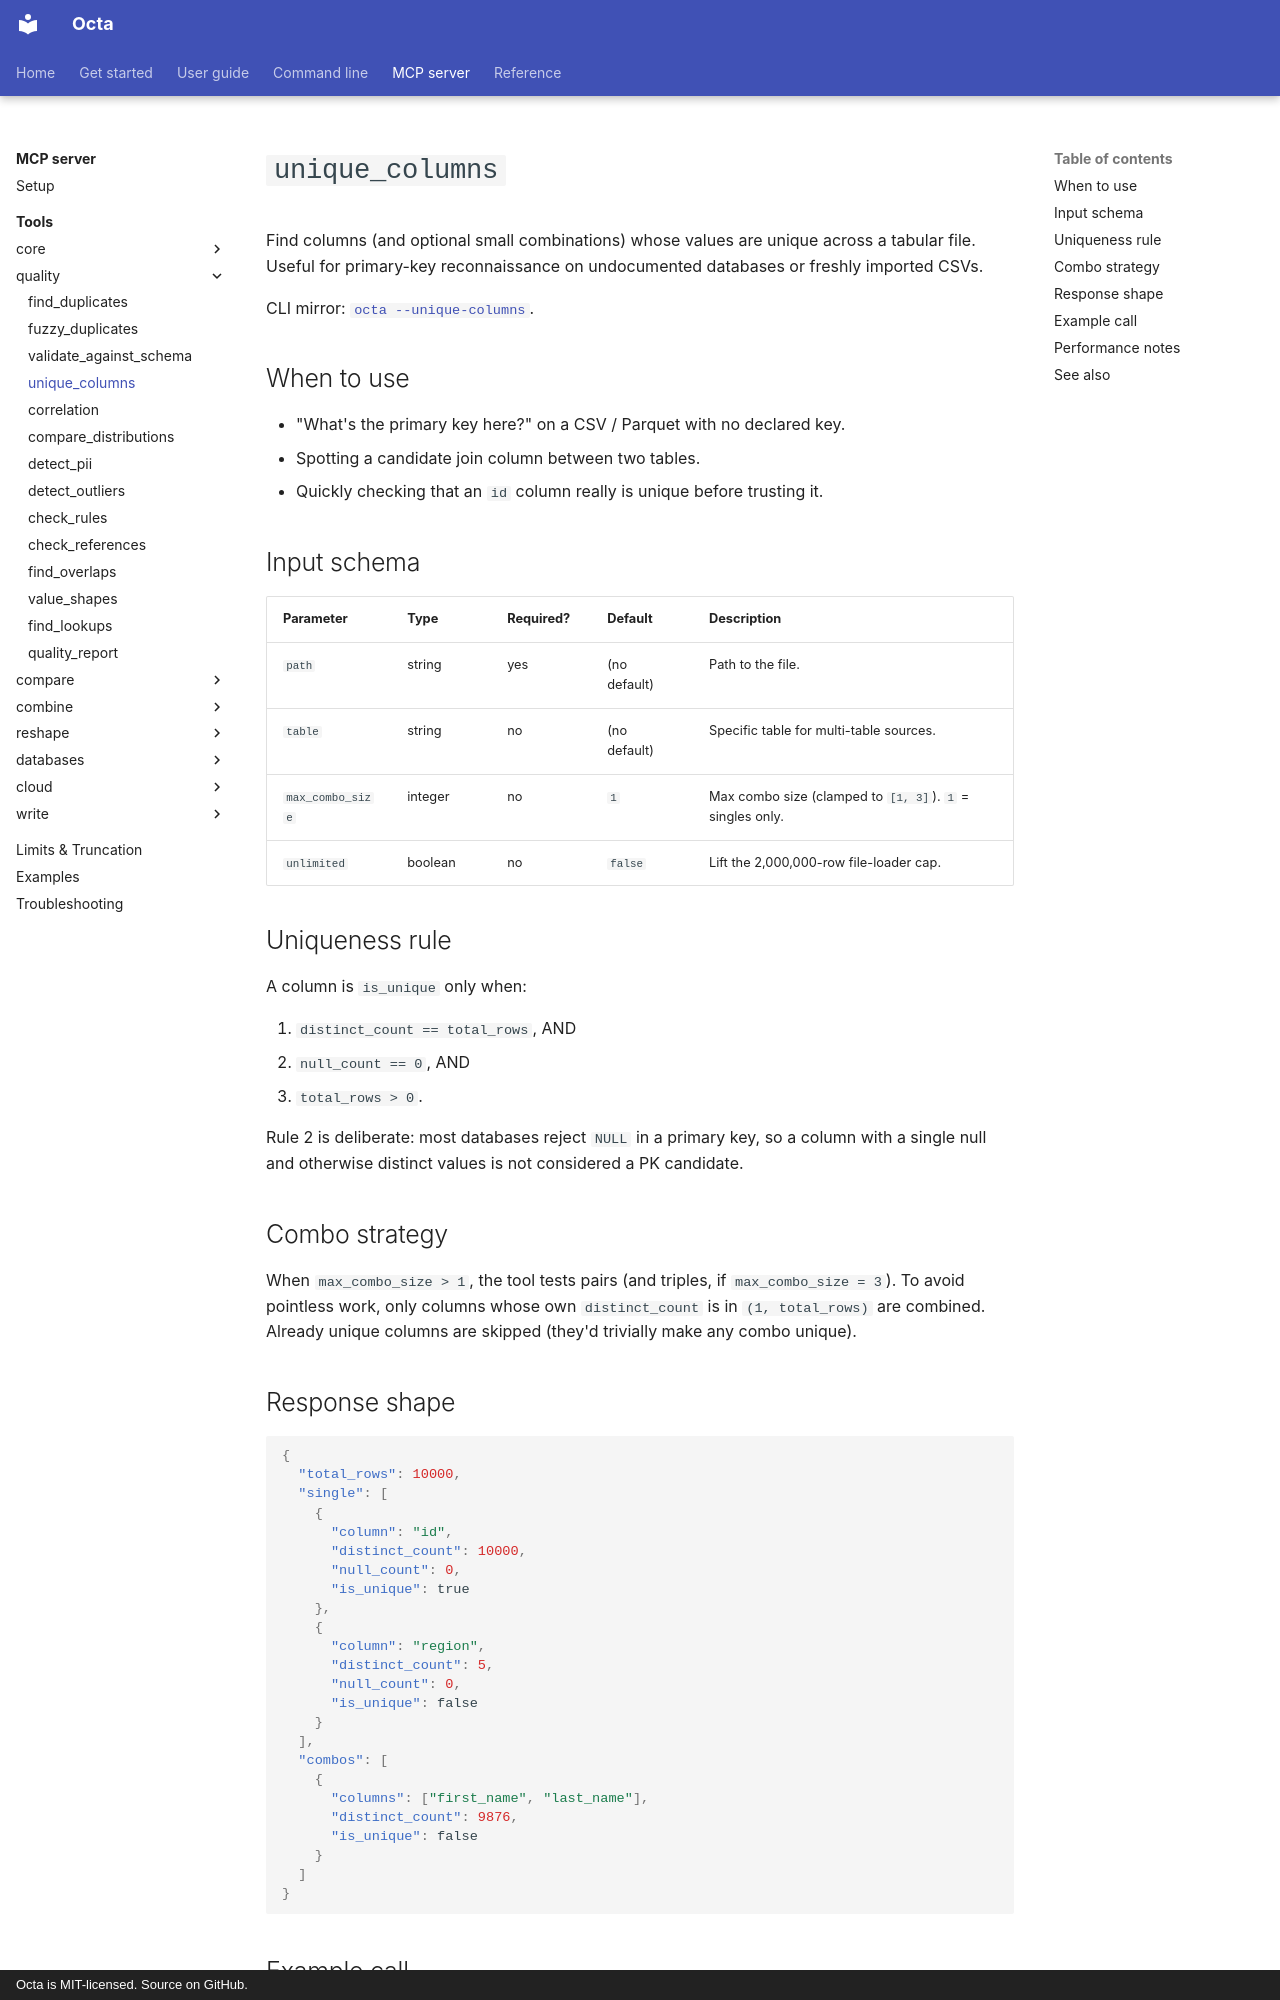

repository: thorstenfoltz/octa · page: mcp/tools/unique_columns/index.html · generator: mkdocs · copyright: Octa is MIT-licensed. Source on GitHub.

# `unique_columns`

Find columns (and optional small combinations) whose values are
unique across a tabular file. Useful for primary-key reconnaissance
on undocumented databases or freshly imported CSVs.

CLI mirror: [`octa --unique-columns`](../../cli/unique-columns.md).

## When to use

- "What's the primary key here?" on a CSV / Parquet with no
  declared key.
- Spotting a candidate join column between two tables.
- Quickly checking that an `id` column really is unique before
  trusting it.

## Input schema

| Parameter        | Type    | Required? | Default      | Description                                               |
|------------------|---------|-----------|--------------|-----------------------------------------------------------|
| `path`           | string  | yes       | (no default) | Path to the file.                                         |
| `table`          | string  | no        | (no default) | Specific table for multi-table sources.                   |
| `max_combo_size` | integer | no        | `1`          | Max combo size (clamped to `[1, 3]`). `1` = singles only. |
| `unlimited`      | boolean | no        | `false`      | Lift the 2,000,000-row file-loader cap.                   |

## Uniqueness rule

A column is `is_unique` only when:

1. `distinct_count == total_rows`, AND
2. `null_count == 0`, AND
3. `total_rows > 0`.

Rule 2 is deliberate: most databases reject `NULL` in a primary key,
so a column with a single null and otherwise distinct values is not
considered a PK candidate.

## Combo strategy

When `max_combo_size > 1`, the tool tests pairs (and triples, if
`max_combo_size = 3`). To avoid pointless work, only columns whose
own `distinct_count` is in `(1, total_rows)` are combined. Already
unique columns are skipped (they'd trivially make any combo unique).

## Response shape

```json
{
  "total_rows": 10000,
  "single": [
    {
      "column": "id",
      "distinct_count": 10000,
      "null_count": 0,
      "is_unique": true
    },
    {
      "column": "region",
      "distinct_count": 5,
      "null_count": 0,
      "is_unique": false
    }
  ],
  "combos": [
    {
      "columns": ["first_name", "last_name"],
      "distinct_count": 9876,
      "is_unique": false
    }
  ]
}
```
